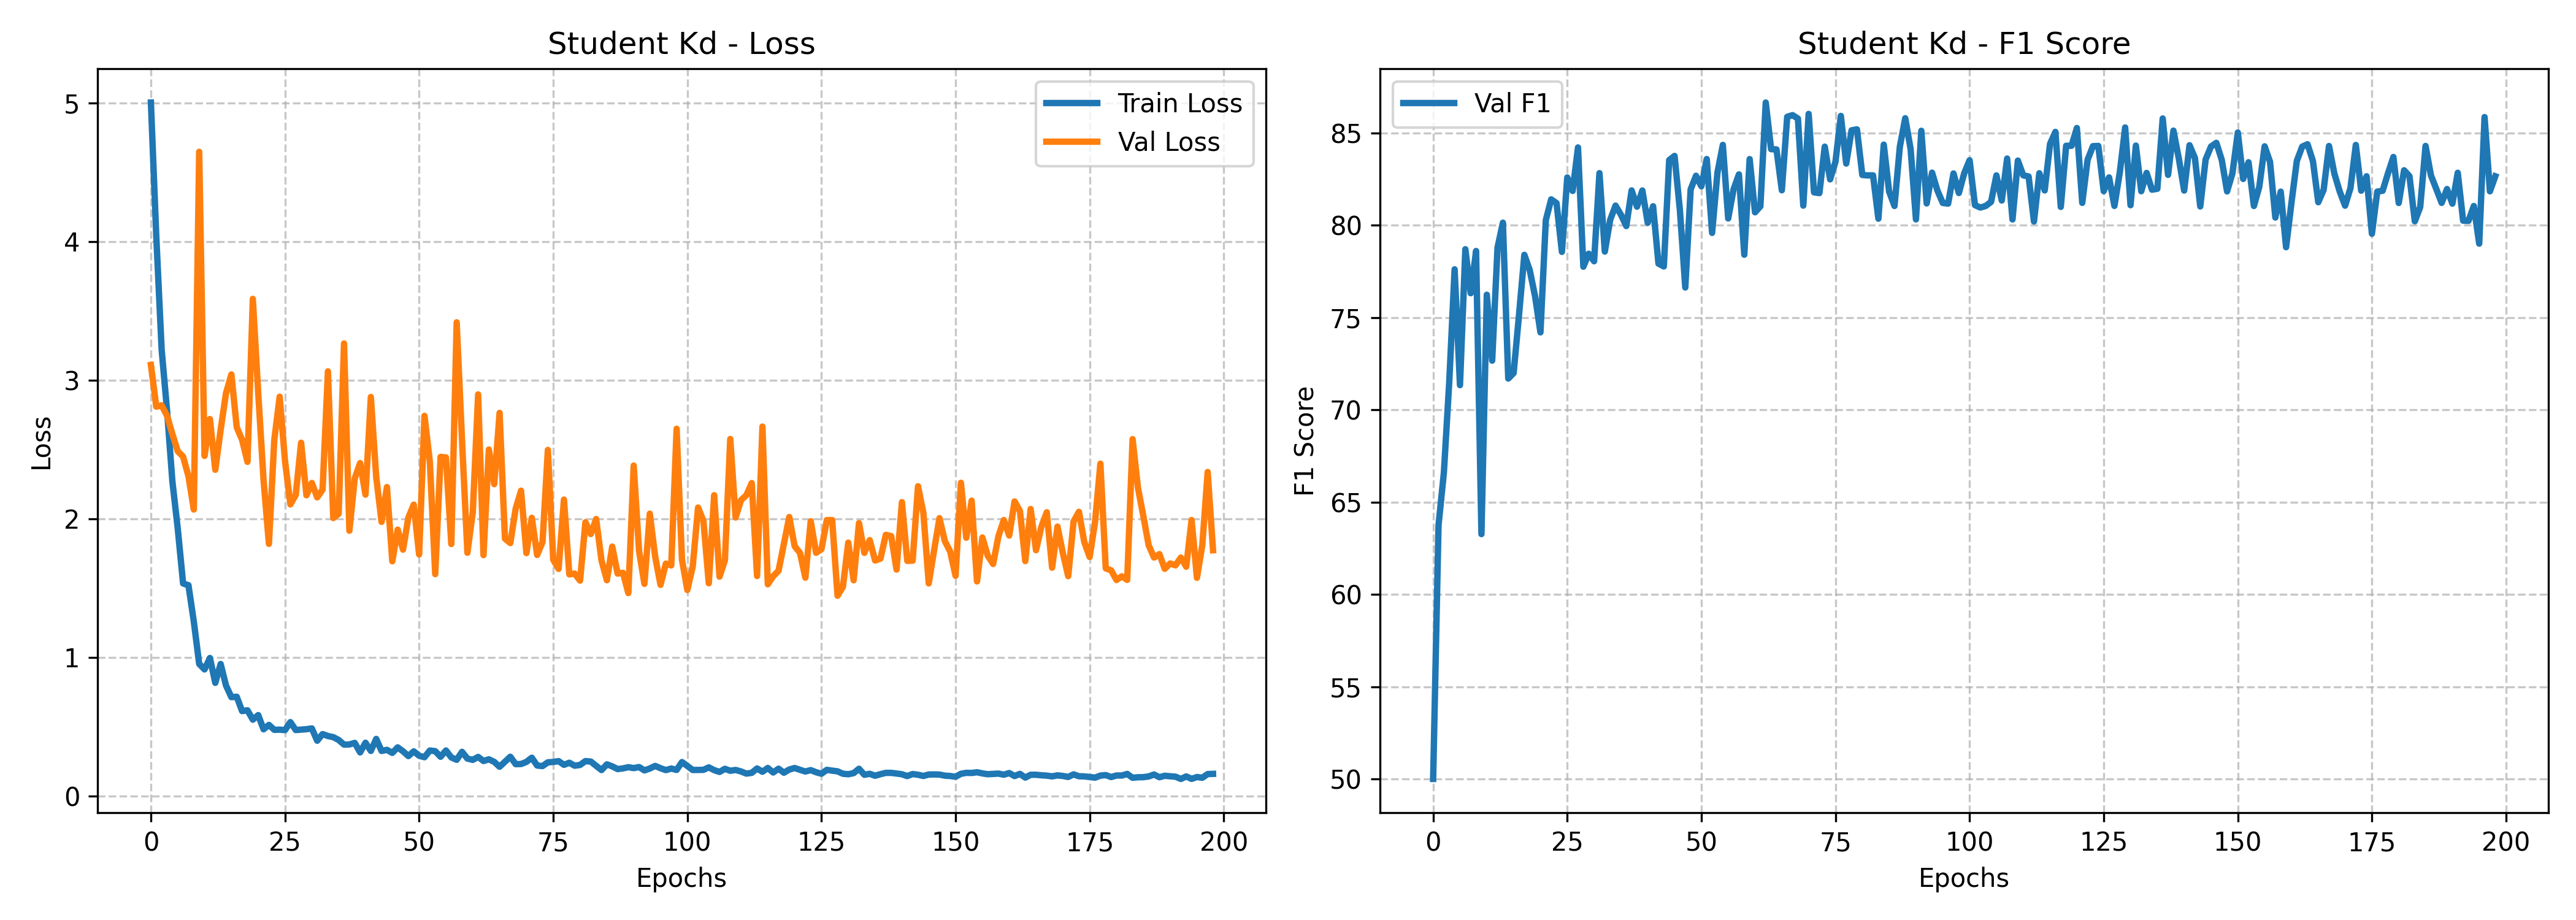

The table this chart was drawn from, first rows:
epoch, train_loss, val_loss, val_f1
0, 5.002, 3.109, 50
1, 4.037, 2.808, 63.75
2, 3.22, 2.818, 66.6
3, 2.784, 2.743, 71.52
4, 2.271, 2.611, 77.61
5, 1.93, 2.487, 71.34
6, 1.533, 2.448, 78.71
7, 1.52, 2.306, 76.32
8, 1.258, 2.066, 78.61
9, 0.9529, 4.646, 63.27
10, 0.913, 2.453, 76.24
11, 0.9955, 2.719, 72.67
12, 0.8162, 2.353, 78.79
13, 0.9521, 2.641, 80.14
14, 0.7971, 2.905, 71.7
15, 0.7131, 3.041, 71.99
16, 0.7159, 2.659, 75.13
17, 0.6125, 2.568, 78.4
18, 0.6182, 2.41, 77.57
19, 0.5507, 3.585, 76.15
20, 0.5837, 2.91, 74.2
21, 0.4811, 2.279, 80.28
22, 0.513, 1.819, 81.41
23, 0.4774, 2.568, 81.2
24, 0.4786, 2.88, 78.56
25, 0.4753, 2.417, 82.59
26, 0.533, 2.103, 81.86
27, 0.476, 2.172, 84.22
28, 0.4787, 2.548, 77.76
29, 0.4818, 2.169, 78.46
30, 0.4877, 2.258, 78.05
31, 0.3986, 2.154, 82.83
32, 0.4469, 2.21, 78.58
33, 0.4327, 3.063, 80.3
34, 0.4246, 2.005, 81.07
35, 0.4043, 2.036, 80.58
36, 0.3708, 3.264, 79.96
37, 0.3719, 1.913, 81.89
38, 0.3831, 2.29, 81.01
39, 0.3146, 2.401, 81.89
40, 0.3843, 2.174, 80.14
41, 0.3251, 2.878, 81.03
42, 0.4118, 2.302, 77.92
43, 0.3251, 1.977, 77.77
44, 0.3331, 2.228, 83.53
45, 0.311, 1.693, 83.76
46, 0.3509, 1.921, 80.81
47, 0.3225, 1.777, 76.63
48, 0.288, 2.009, 81.95
49, 0.3221, 2.101, 82.69
50, 0.2904, 1.742, 82.11
51, 0.2798, 2.742, 83.59
52, 0.3283, 2.41, 79.59
53, 0.3235, 1.6, 82.86
54, 0.2829, 2.446, 84.36
55, 0.3283, 2.442, 80.37
56, 0.2784, 1.817, 81.95
57, 0.2613, 3.416, 82.76
58, 0.3187, 2.564, 78.41
59, 0.2699, 1.754, 83.59
... 139 more rows
